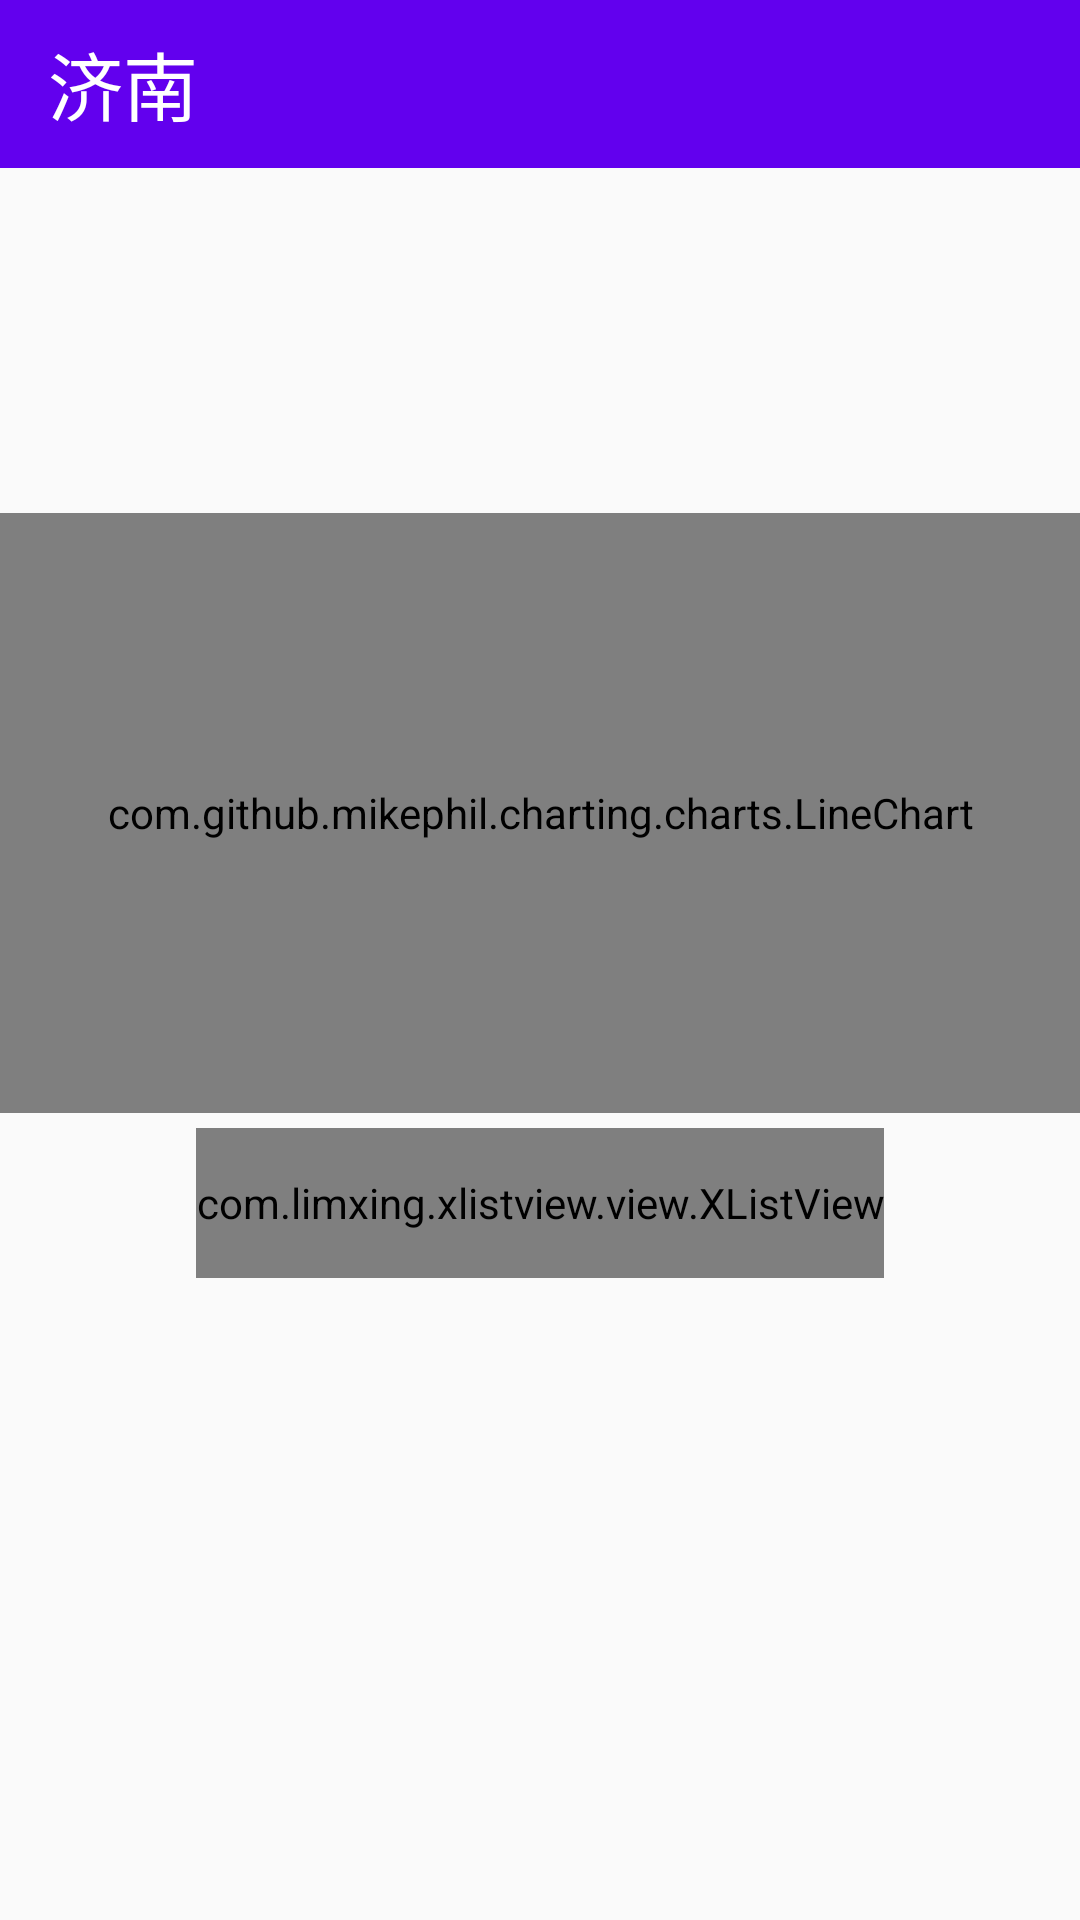

Android layout source for this screen:
<!-- AndroidManifest.xml: application theme AppTheme -->
<!-- res/layout/activity_main.xml -->
<?xml version="1.0" encoding="utf-8"?>
<RelativeLayout xmlns:android="http://schemas.android.com/apk/res/android"
    xmlns:tools="http://schemas.android.com/tools"
    xmlns:app="http://schemas.android.com/apk/res-auto"
    android:id="@+id/activity_main"
    android:layout_width="match_parent"
    android:layout_height="match_parent"
    tools:context="com.feicuiedu.coolweather.activity.MainActivity">

    <android.support.v7.widget.Toolbar
        android:id="@+id/toolbar"
        android:layout_width="match_parent"
        android:layout_height="?attr/actionBarSize"
        android:background="?attr/colorPrimary">
        <TextView
            android:id="@+id/tv_city"
            style="@style/toolBatText"
            android:text="济南" />
    </android.support.v7.widget.Toolbar>
    <android.support.v4.view.ViewPager
        android:id="@+id/viewpager"
        android:layout_width="match_parent"
        android:layout_height="100dp"
        android:layout_alignParentRight="true"
        android:layout_marginTop="5dp"
        android:layout_marginBottom="5dp"
        android:layout_below="@id/toolbar">
    </android.support.v4.view.ViewPager>

    
    <LinearLayout
        android:id="@+id/layout_icons"
        android:layout_width="wrap_content"
        android:layout_height="100dp"
        android:layout_centerHorizontal="true"
        android:layout_marginRight="90dp"
        android:layout_below="@id/toolbar"
        android:layout_marginTop="5dp"
        android:layout_marginBottom="5dp">

        <ImageView
            android:id="@+id/icon1"
            android:layout_width="@dimen/leadicon_width"
            android:layout_height="@dimen/leadicon_height"
            android:layout_margin="@dimen/leadicon_margin"
            android:src="@drawable/adware_style_default"
            android:contentDescription="@string/leadtext_description1"/>
        <ImageView
            android:id="@+id/icon2"
            android:layout_width="@dimen/leadicon_width"
            android:layout_height="@dimen/leadicon_height"
            android:layout_margin="@dimen/leadicon_margin"
            android:src="@drawable/adware_style_default"
            android:contentDescription="@string/leadtext_description2"/>
        <ImageView
            android:id="@+id/icon3"
            android:layout_width="@dimen/leadicon_width"
            android:layout_height="@dimen/leadicon_height"
            android:layout_margin="@dimen/leadicon_margin"
            android:src="@drawable/adware_style_default"
            android:contentDescription="@string/leadtext_description3"/>
        <ImageView
            android:id="@+id/icon4"
            android:layout_width="@dimen/leadicon_width"
            android:layout_height="@dimen/leadicon_height"
            android:layout_margin="@dimen/leadicon_margin"
            android:src="@drawable/adware_style_default"
            android:contentDescription="@string/leadtext_description4"/>
    </LinearLayout>
    <com.github.mikephil.charting.charts.LineChart
        android:id="@+id/chart"
        android:layout_width="match_parent"
        android:layout_height="200dp"
        android:layout_below="@id/layout_icons"
        android:layout_marginTop="5dp"
        android:layout_marginBottom="5dp"/>
    <com.limxing.xlistview.view.XListView
        android:layout_below="@id/chart"
        android:layout_height="50dp"
        android:layout_width="wrap_content"
        android:id="@+id/lv1"
        android:layout_centerInParent="true">
    </com.limxing.xlistview.view.XListView>
    <ListView
        android:id="@+id/lv_weatherdata"
        android:layout_width="match_parent"
        android:layout_height="match_parent"
        android:layout_below="@id/lv1"
        android:layout_marginTop="5dp"
        android:layout_marginBottom="5dp"/>
</RelativeLayout>
<!-- resources referenced by this layout -->
<resources>
  <dimen name="leadicon_height">10dip</dimen>
  <dimen name="leadicon_margin">5dip</dimen>
  <dimen name="leadicon_width">10dip</dimen>
  <string name="leadtext_description1">小图标1</string>
  <string name="leadtext_description2">小图标2</string>
  <string name="leadtext_description3">小图标3</string>
  <string name="leadtext_description4">小图标4</string>
  <style name="toolBatText">
          <item name="android:layout_width">100dp</item>
          <item name="android:layout_height">match_parent</item>
          <item name="android:textSize">25sp</item>
          <item name="android:textColor">@color/white</item>
          <item name="android:gravity">center_vertical</item>
      </style>
  <style name="AppTheme" parent="Theme.AppCompat.Light.NoActionBar">
          
          <item name="colorPrimary">@color/colorPrimary</item>
          <item name="colorPrimaryDark">@color/colorPrimaryDark</item>
          <item name="colorAccent">@color/colorAccent</item>
  
      </style>
  <!-- not gathered from this repository: default colours our renderer supplied (Android Studio template values) -->
  <color name="white">#FFFFFFFF</color>
  <color name="colorPrimary">#FF6200EE</color>
  <color name="colorPrimaryDark">#FF3700B3</color>
  <color name="colorAccent">#FF03DAC5</color>
</resources>
